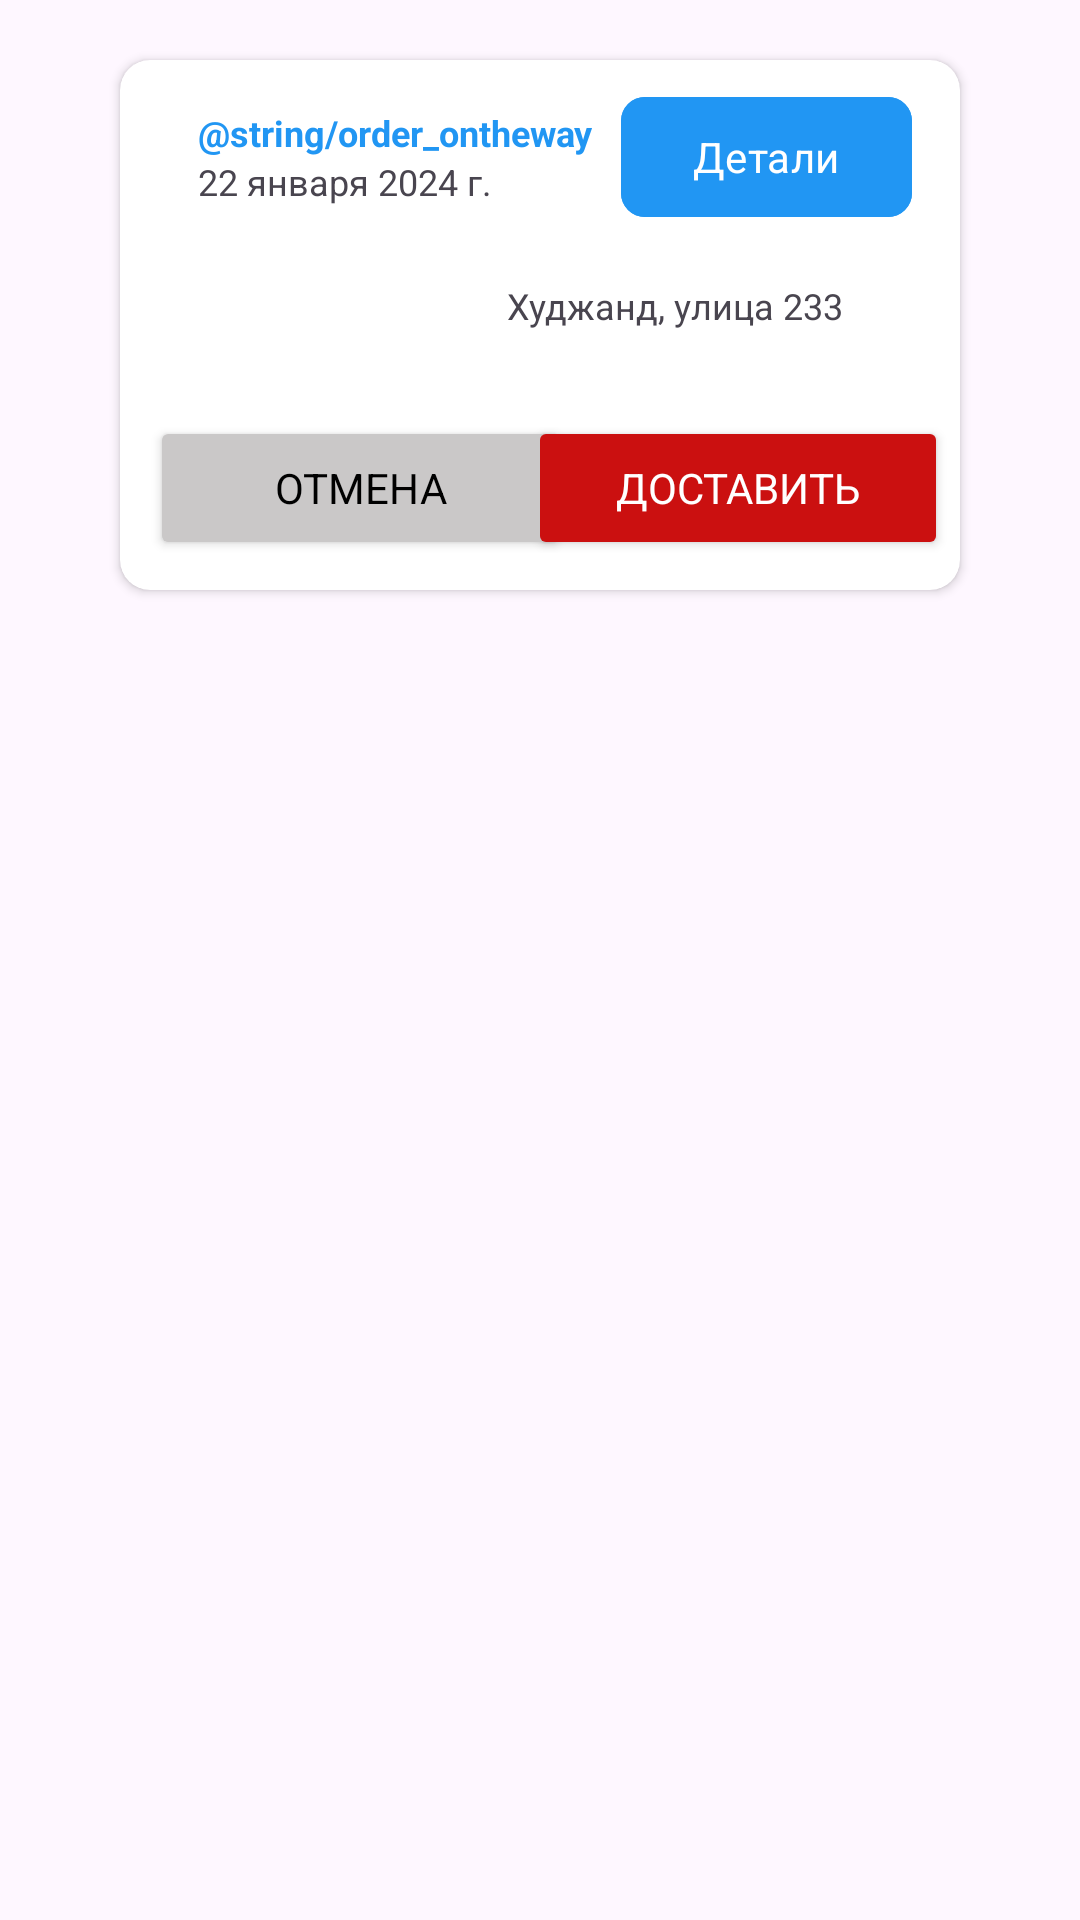

This screen was rendered from an Android layout file. Write that file and the resources it references.
<!-- AndroidManifest.xml: application theme Theme.DeliverySystem -->
<!-- res/layout/item.xml -->
<?xml version="1.0" encoding="utf-8"?>
<androidx.constraintlayout.widget.ConstraintLayout xmlns:android="http://schemas.android.com/apk/res/android"
    android:layout_width="match_parent"
    android:layout_height="wrap_content"
    xmlns:app="http://schemas.android.com/apk/res-auto"
    xmlns:tools="http://schemas.android.com/tools">

    <androidx.cardview.widget.CardView
        android:id="@+id/mainCv"
        android:layout_width="match_parent"
        android:layout_height="wrap_content"
        app:cardCornerRadius="10dp"
        android:layout_marginVertical="20dp"
        android:layout_marginHorizontal="40dp"
        app:layout_constraintEnd_toEndOf="parent"
        app:layout_constraintStart_toStartOf="parent"
        app:layout_constraintTop_toTopOf="parent">

        <androidx.constraintlayout.widget.ConstraintLayout
            android:layout_width="match_parent"
            android:layout_height="match_parent">

            <TextView
                android:id="@+id/tvOrder"
                android:layout_width="wrap_content"
                android:layout_height="wrap_content"
                android:layout_marginStart="26dp"
                android:layout_marginTop="16dp"
                android:text="@string/order_ontheway"
                android:textColor="@color/blue"
                android:textSize="12sp"
                android:textStyle="bold"
                app:layout_constraintStart_toStartOf="parent"
                app:layout_constraintTop_toTopOf="parent" />

            <TextView
                android:id="@+id/tvDate"
                android:layout_width="wrap_content"
                android:layout_height="wrap_content"
                android:layout_marginStart="26dp"
                android:text="@string/date"
                android:textSize="12sp"
                app:layout_constraintStart_toStartOf="parent"
                app:layout_constraintTop_toBottomOf="@+id/tvOrder" />

            <com.google.android.material.button.MaterialButton
                android:id="@+id/DetailsButton"
                android:layout_width="wrap_content"
                android:layout_height="wrap_content"
                android:layout_marginEnd="16dp"
                android:backgroundTint="@color/blue"
                android:text="@string/bottom_details"
                android:textColor="@color/white"
                app:cornerRadius="8dp"
                app:layout_constraintBottom_toBottomOf="@+id/tvDate"
                app:layout_constraintEnd_toEndOf="parent"
                app:layout_constraintTop_toTopOf="@+id/tvOrder" />


            <androidx.cardview.widget.CardView
                android:id="@+id/cvImage"
                android:layout_width="56dp"
                android:layout_height="56dp"
                android:layout_marginStart="45dp"
                android:layout_marginTop="6dp"
                app:cardCornerRadius="28dp"
                app:cardElevation="0dp"
                app:layout_constraintStart_toStartOf="parent"
                app:layout_constraintTop_toBottomOf="@+id/tvDate">

                <ImageView
                    android:id="@+id/imageView"
                    android:layout_width="56dp"
                    android:layout_height="56dp"
                    tools:src="@mipmap/ic_launcher" />

            </androidx.cardview.widget.CardView>

            <TextView
                android:id="@+id/tvName"
                android:layout_width="wrap_content"
                android:layout_height="wrap_content"
                android:layout_marginStart="28dp"
                android:textColor="@color/user_name"
                android:textSize="20sp"
                app:layout_constraintStart_toEndOf="@+id/cvImage"
                app:layout_constraintTop_toTopOf="@+id/cvImage"
                tools:text="Muhammad" />

            <TextView
                android:id="@+id/tvAddress"
                android:layout_width="wrap_content"
                android:layout_height="wrap_content"
                android:layout_marginStart="28dp"
                android:text="@string/Address"
                android:textSize="12sp"
                app:layout_constraintBottom_toBottomOf="@+id/tvName"
                app:layout_constraintStart_toEndOf="@+id/cvImage"
                app:layout_constraintTop_toBottomOf="@+id/tvName" />

            <TextView
                android:id="@+id/tvID"
                android:layout_width="wrap_content"
                android:layout_height="wrap_content"
                android:layout_marginStart="28dp"
                android:textSize="12sp"
                app:layout_constraintBottom_toBottomOf="@+id/cvImage"
                app:layout_constraintStart_toEndOf="@+id/cvImage"
                app:layout_constraintTop_toBottomOf="@+id/tvAddress"
                tools:text="DLS234GT4568K" />

            <Button
                android:id="@+id/CancelButton"
                android:layout_width="140dp"
                android:layout_height="wrap_content"
                android:layout_marginHorizontal="10dp"
                android:layout_marginVertical="10dp"
                android:backgroundTint="@color/grey"
                android:text="@string/button_cancel"
                android:textColor="@color/black"
                app:layout_constraintBottom_toBottomOf="parent"
                app:layout_constraintStart_toStartOf="parent"
                app:layout_constraintTop_toBottomOf="@+id/tvID" />

            <Button
                android:id="@+id/DeliverButton"
                android:layout_width="140dp"
                android:layout_height="wrap_content"
                android:backgroundTint="@color/red"
                android:text="@string/button_deliver"
                android:textColor="@color/white"
                android:layout_marginHorizontal="10dp"
                app:layout_constraintBottom_toBottomOf="parent"
                app:layout_constraintEnd_toEndOf="parent"
                app:layout_constraintHorizontal_bias="0.8"
                app:layout_constraintStart_toEndOf="@+id/CancelButton"
                app:layout_constraintTop_toBottomOf="@+id/tvID" />
        </androidx.constraintlayout.widget.ConstraintLayout>


    </androidx.cardview.widget.CardView>

</androidx.constraintlayout.widget.ConstraintLayout>
<!-- resources referenced by this layout -->
<resources>
  <color name="black">#FF000000</color>
  <color name="blue">#2196F3</color>
  <color name="grey">#CAC8C8</color>
  <color name="red">#CB1010</color>
  <color name="user_name">#FF000000</color>
  <color name="white">#FFFFFFFF</color>
  <string name="Address">Худжанд, улица 233</string>
  <string name="bottom_details">Детали</string>
  <string name="button_cancel">Отмена</string>
  <string name="button_deliver">Доставить</string>
  <string name="date">22 января 2024 г.</string>
  <style name="Theme.DeliverySystem" parent="Base.Theme.DeliverySystem">
          <item name="fontFamily">@font/jost_regular</item>
      </style>
  <style name="Base.Theme.DeliverySystem" parent="Theme.Material3.DayNight.NoActionBar">
          
      </style>
</resources>
